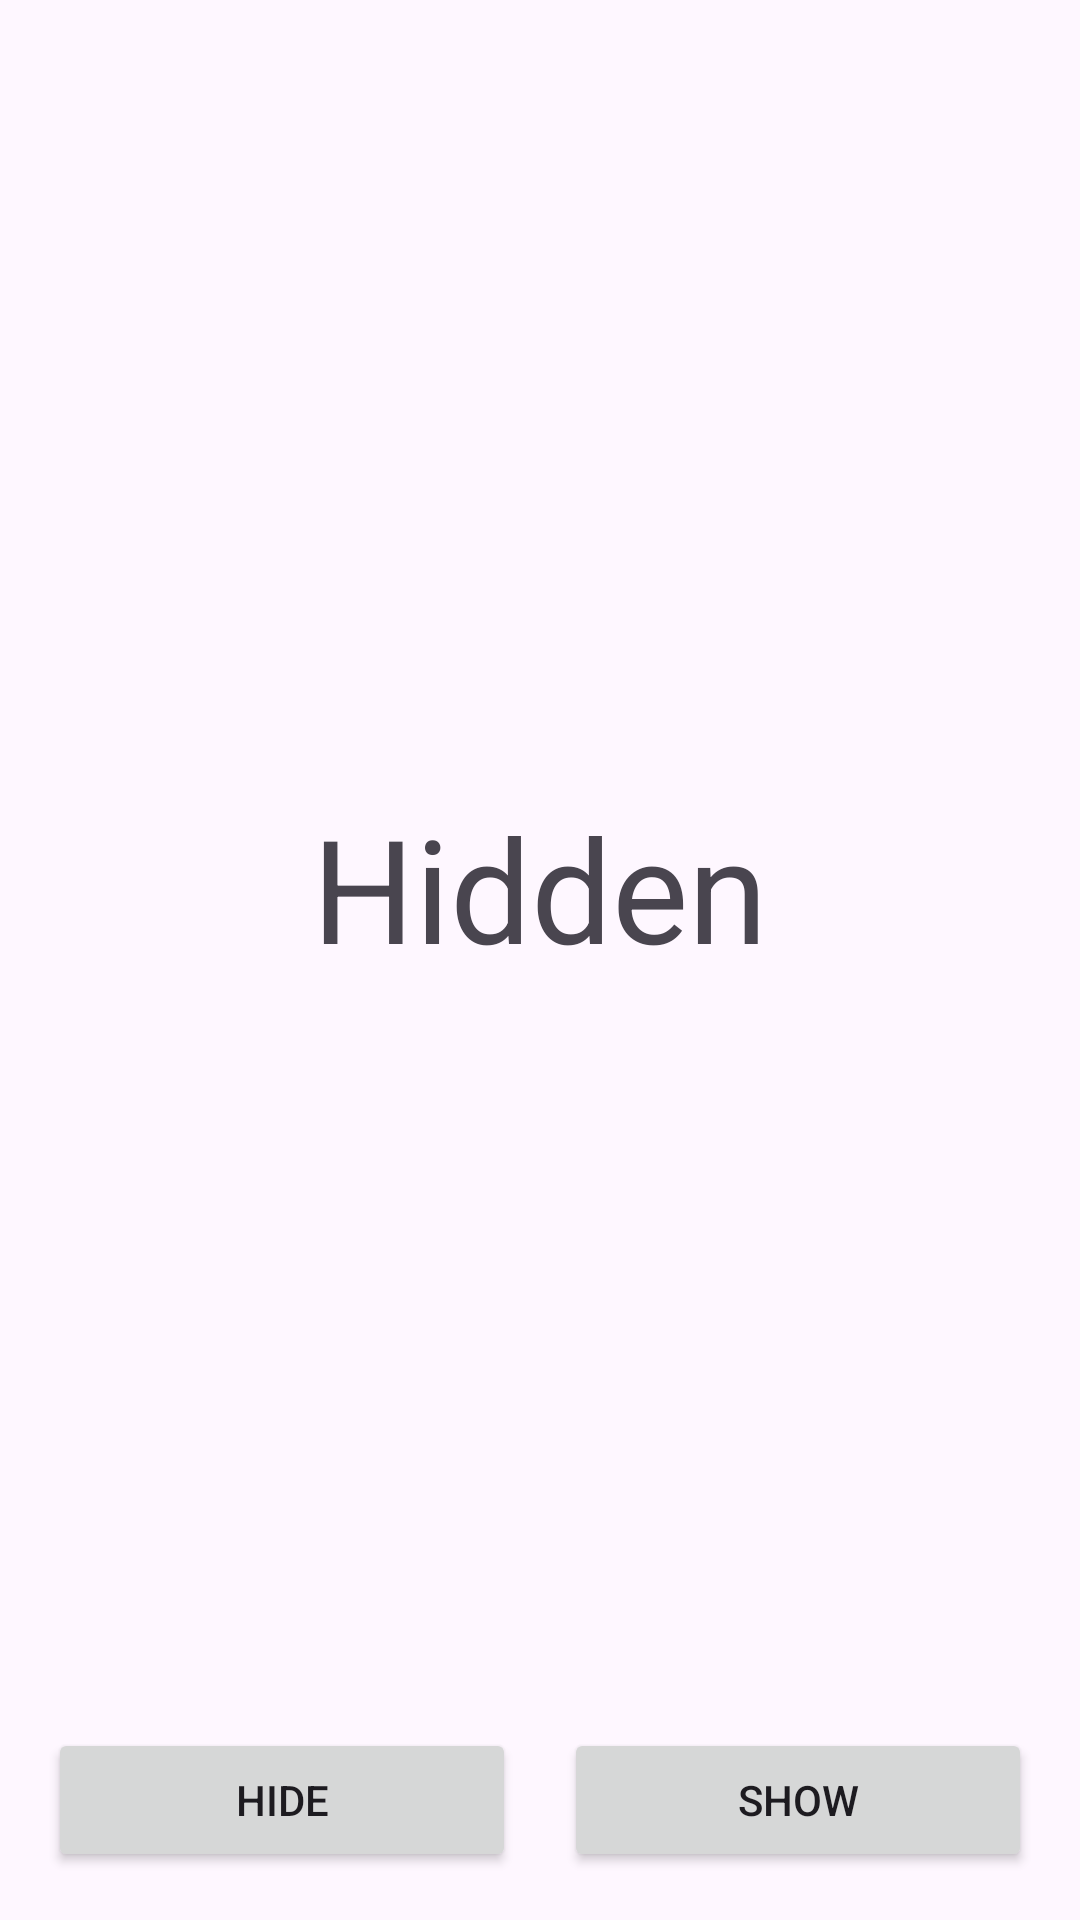

Layout XML and referenced resources for this Android screen:
<!-- AndroidManifest.xml: application theme Theme.DynamicUIChanges -->
<!-- res/layout/activity_first_screen.xml -->
<?xml version="1.0" encoding="utf-8"?>
<LinearLayout
    xmlns:android="http://schemas.android.com/apk/res/android"
    android:layout_width="match_parent"
    android:layout_height="match_parent"
    android:orientation="vertical"
    android:padding="16dp">

    <Space
        android:layout_width="match_parent"
        android:layout_height="0dp"
        android:layout_weight="1"/>

    <FrameLayout
        android:layout_width="300dp"
        android:layout_height="300dp"
        android:layout_gravity="center">

        <TextView
            android:layout_width="wrap_content"
            android:layout_height="wrap_content"
            android:text="@string/hidden"
            android:textSize="48sp"
            android:layout_gravity="center"/>

        <ImageView
            android:id="@+id/FirstScreenImage"
            android:layout_width="match_parent"
            android:layout_height="match_parent"
            android:alpha="1"/>

    </FrameLayout>

    <Space
        android:layout_width="match_parent"
        android:layout_height="0dp"
        android:layout_weight="1"/>

    <LinearLayout
        android:layout_width="match_parent"
        android:layout_height="wrap_content"
        android:orientation="horizontal">

        <Button
            android:id="@+id/hide"
            android:layout_width="0dp"
            android:layout_height="wrap_content"
            android:text="@string/hide"
            android:layout_marginEnd="8dp"
            android:layout_weight="1"/>

        <Button
            android:id="@+id/show"
            android:layout_width="0dp"
            android:layout_height="wrap_content"
            android:text="@string/show"
            android:layout_marginStart="8dp"
            android:layout_weight="1"/>

    </LinearLayout>

</LinearLayout>
<!-- resources referenced by this layout -->
<resources>
  <string name="hidden">Hidden</string>
  <string name="hide">Hide</string>
  <string name="show">Show</string>
  <style name="Theme.DynamicUIChanges" parent="Base.Theme.DynamicUIChanges" />
  <style name="Base.Theme.DynamicUIChanges" parent="Theme.Material3.DayNight.NoActionBar">
          
          
      </style>
</resources>
